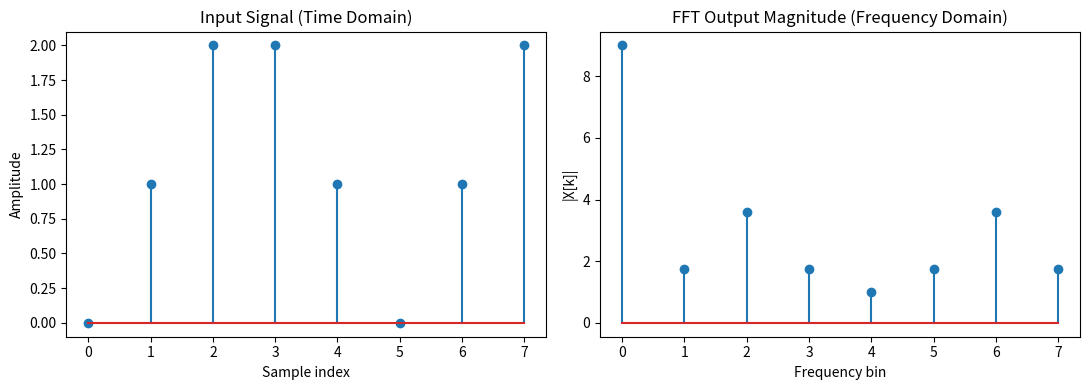

Reproduce this figure in Python.
"""
FFT Hardware Accelerator - OFFLINE SIMULATION
------------------------------------------------
This script lets you run and understand the exact same workflow as your
PYNQ-Z2 project (Overlay -> DMA buffers -> transfer -> FFT output ->
verification) WITHOUT needing the physical board.

Two things happen here:
  1. A from-scratch radix-2 Decimation-In-Time FFT is implemented, standing
     in for what the Xilinx FFT IP core does in hardware. Writing this
     yourself is what proves you understand the algorithm, not just the
     board plumbing.
  2. A "MockDMA" class mimics the PYNQ `allocate()` / sendchannel /
     recvchannel / wait() interface, so the control-flow code below reads
     almost identically to what runs on the actual board in Jupyter.

Run it with:
    python fft_simulation_demo.py
"""

import cmath
import numpy as np
import matplotlib.pyplot as plt


# ============================================================================
# 1. THE "HARDWARE" — a from-scratch radix-2 FFT (Cooley-Tukey, DIT)
# ============================================================================
def fft_radix2(x):
    """
    Recursive radix-2 Decimation-In-Time FFT.
    Requires len(x) to be a power of 2 (matches the 8-point IP core config
    used in the Vivado design).
    """
    n = len(x)
    if n & (n - 1) != 0:
        raise ValueError("Input length must be a power of 2 (e.g. 8, 16, 256)")
    if n == 1:
        return x

    even = fft_radix2(x[0::2])
    odd = fft_radix2(x[1::2])

    combined = [0] * n
    for k in range(n // 2):
        twiddle = cmath.exp(-2j * cmath.pi * k / n) * odd[k]
        combined[k] = even[k] + twiddle
        combined[k + n // 2] = even[k] - twiddle
    return combined


# ============================================================================
# 2. THE "BOARD INTERFACE" — mimics PYNQ's Overlay / DMA API
# ============================================================================
class MockDMA:
    """
    Stands in for `ol.fft_block.fft_dma` on the real PYNQ-Z2.
    Same method names (sendchannel, recvchannel, transfer, wait) so the
    control code below is a drop-in preview of the real board code.
    """
    def __init__(self):
        self.sendchannel = self
        self.recvchannel = self
        self._input = None
        self._output = None

    def transfer(self, buffer):
        # On real hardware this kicks off an AXI-DMA burst transfer.
        # Here we just remember which buffer is which.
        if self._input is None:
            self._input = buffer
        else:
            self._output = buffer

    def wait(self):
        # On real hardware this blocks until the DMA transfer completes.
        # Here, once both buffers are known, we "run" the FFT hardware.
        if self._output is not None and self._input is not None:
            result = fft_radix2(list(self._input))
            self._output[:] = result


class MockOverlay:
    """Stands in for `Overlay('fft_8.bit')`."""
    def __init__(self, bitstream_name):
        print(f"[MockOverlay] Pretending to load bitstream: {bitstream_name}")
        self.fft_block = type("Block", (), {"fft_dma": MockDMA()})()


def allocate(shape, dtype):
    """Stands in for `pynq.allocate()` — just a plain NumPy array here."""
    return np.zeros(shape, dtype=dtype)


# ============================================================================
# 3. YOUR ACTUAL CONTROL SCRIPT — identical structure to the PYNQ version
# ============================================================================
def run_fft_pipeline(data, label=""):
    SAMPLES = len(data)

    # Step 1: Load the overlay (mocked)
    ol = MockOverlay("fft_8.bit")

    # Step 2: Access the DMA engine
    data_channel = ol.fft_block.fft_dma
    send_channel = data_channel.sendchannel
    recv_channel = data_channel.recvchannel

    # Step 3: Allocate buffers
    input_buffer = allocate((SAMPLES,), np.csingle)
    output_buffer = allocate((SAMPLES,), np.csingle)

    # Step 4: Copy input data in
    np.copyto(input_buffer, data)

    # Step 5: Run the "hardware" FFT
    send_channel.transfer(input_buffer)
    recv_channel.transfer(output_buffer)
    send_channel.wait()
    recv_channel.wait()

    # Step 6: Reference check against NumPy's FFT (same role MATLAB played
    # in your report)
    reference = np.fft.fft(data)

    print(f"\n=== {label} (N={SAMPLES}) ===")
    print(f"{'Bin':<5}{'Hardware (sim) Output':<28}{'NumPy Reference':<28}Match?")
    for i in range(SAMPLES):
        hw = output_buffer[i]
        ref = reference[i]
        match = np.isclose(hw, ref, atol=1e-4)
        print(f"{i:<5}{str(np.round(hw, 4)):<28}{str(np.round(ref, 4)):<28}{match}")

    return output_buffer, reference


# ============================================================================
# 4. RUN IT — same 8-point sequence used in the project report
# ============================================================================
if __name__ == "__main__":
    data = np.array([0, 1, 2, 2, 1, 0, 1, 2], dtype=np.csingle)
    output_buffer, reference = run_fft_pipeline(data, label="Report input sequence")

    # DC bin sanity check (report calls out 9 + 0j)
    print(f"\nDC component (bin 0): {output_buffer[0]} "
          f"(expected: sum of inputs = {sum(data)})")

    # --- Plot input + magnitude spectrum ---
    fig, axes = plt.subplots(1, 2, figsize=(11, 4))

    axes[0].stem(range(len(data)), data.real)
    axes[0].set_title("Input Signal (Time Domain)")
    axes[0].set_xlabel("Sample index")
    axes[0].set_ylabel("Amplitude")

    magnitude = np.abs(output_buffer)
    axes[1].stem(range(len(magnitude)), magnitude)
    axes[1].set_title("FFT Output Magnitude (Frequency Domain)")
    axes[1].set_xlabel("Frequency bin")
    axes[1].set_ylabel("|X[k]|")

    plt.tight_layout()
    plt.savefig("fft_simulation_result.png", dpi=150)
    print("\nSaved plot to fft_simulation_result.png")

    # --- Try a second, different signal to show it's general-purpose ---
    data2 = np.array([1, 0, -1, 0, 1, 0, -1, 0], dtype=np.csingle)  # a clean tone
    run_fft_pipeline(data2, label="Pure alternating tone")
